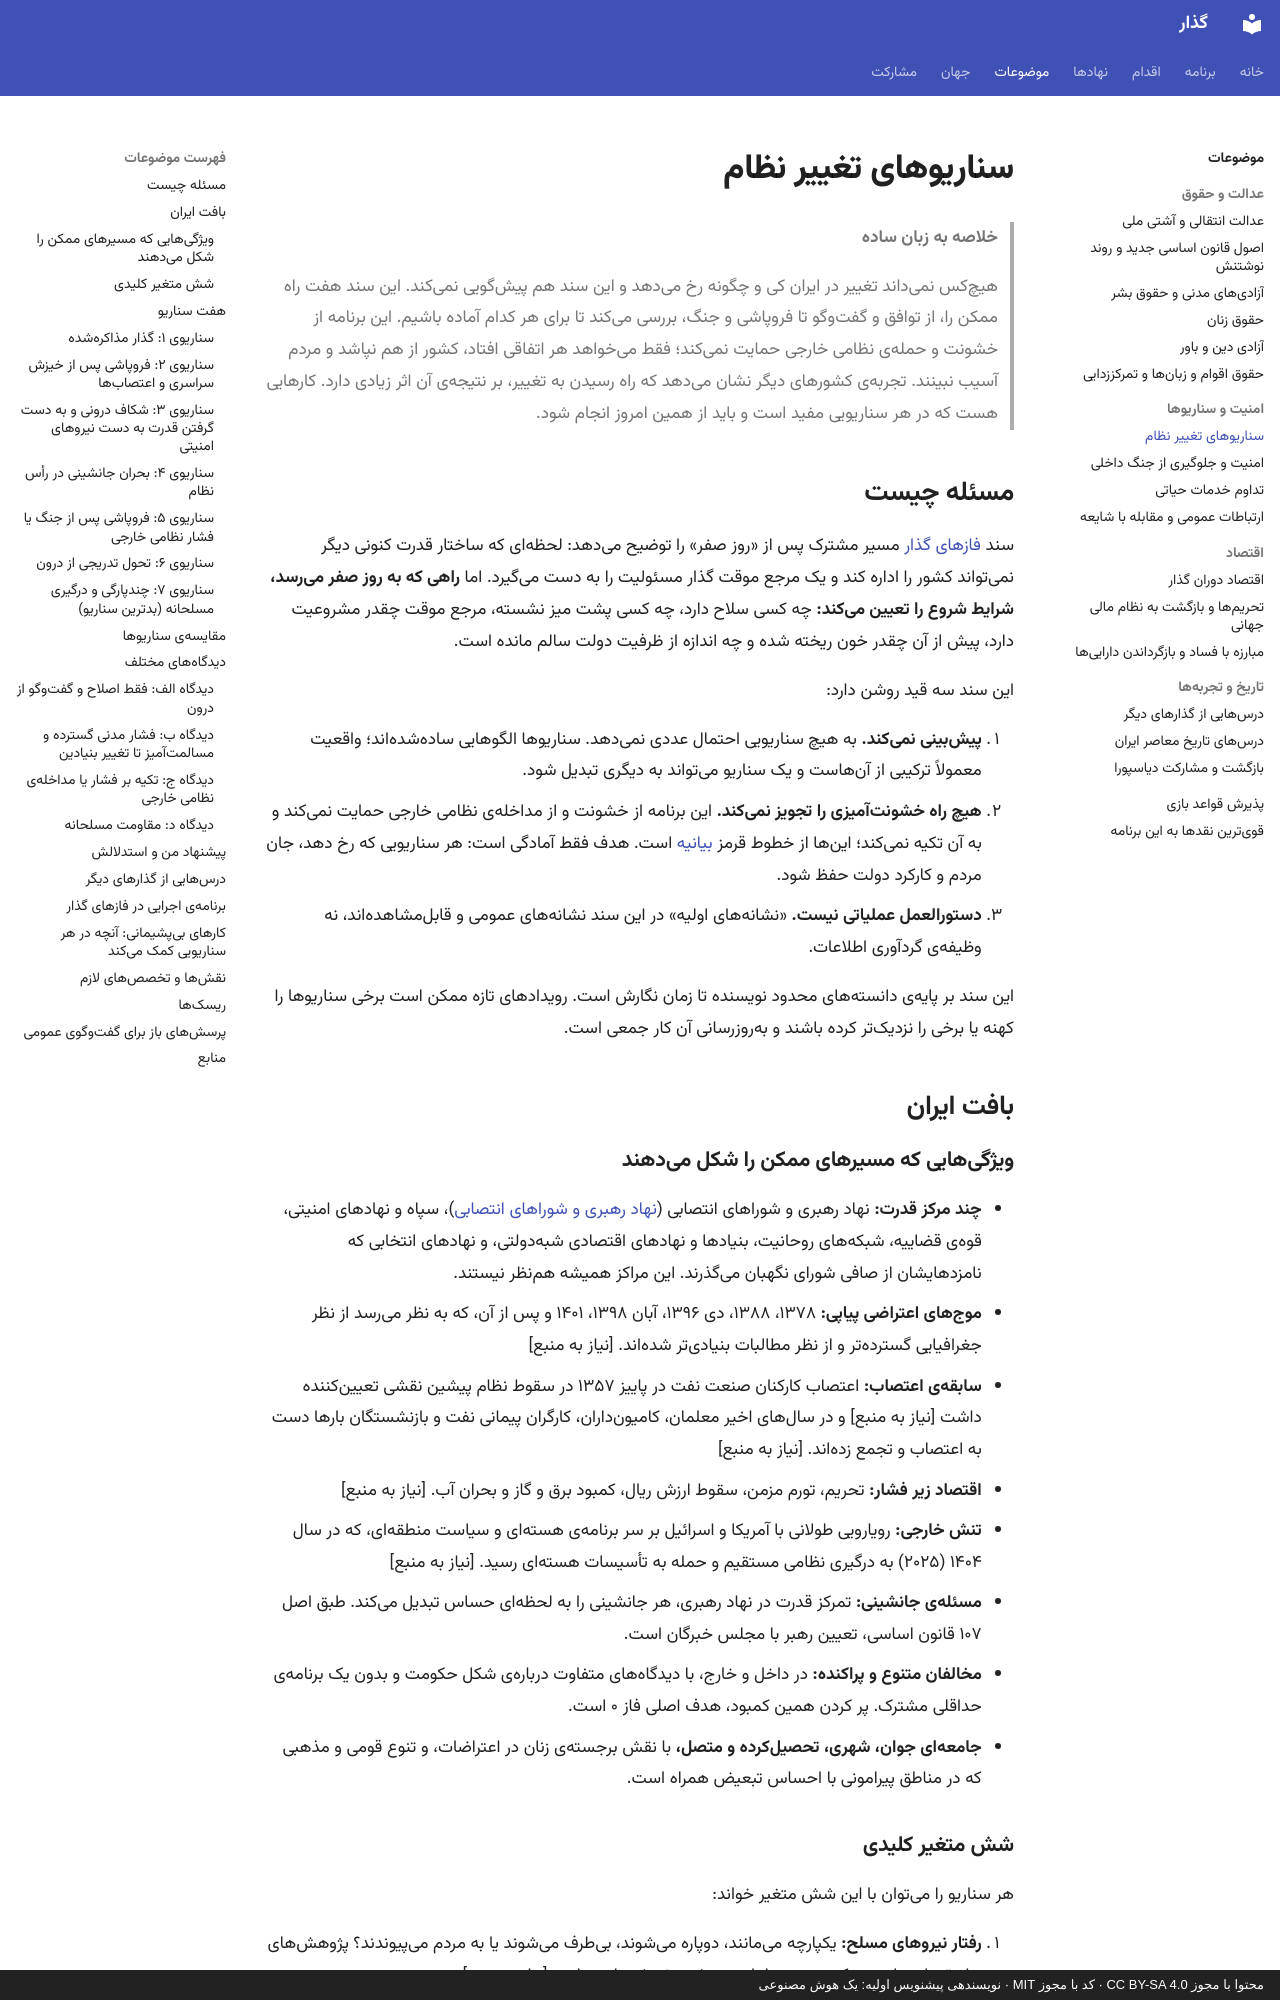

repository: 25mordad/iran-gozar · page: topics/regime-change-scenarios/index.html · generator: mkdocs · copyright: محتوا با مجوز CC BY-SA 4.0 · کد با مجوز MIT · نویسندهی پیشنویس اولیه: یک هوش مصنوعی

---
title: سناریوهای تغییر نظام
description: هفت راه ممکن برای رسیدن به «روز صفر»، نشانهها و خطرهای هر کدام، و کارهایی که در هر سناریویی به کار میآید
status: draft
---

# سناریوهای تغییر نظام

> **خلاصه به زبان ساده**
>
> هیچکس نمیداند تغییر در ایران کی و چگونه رخ میدهد و این سند هم پیشگویی نمیکند.
> این سند هفت راه ممکن را، از توافق و گفتوگو تا فروپاشی و جنگ، بررسی میکند تا برای هر کدام آماده باشیم.
> این برنامه از خشونت و حملهی نظامی خارجی حمایت نمیکند؛ فقط میخواهد هر اتفاقی افتاد، کشور از هم نپاشد و مردم آسیب نبینند.
> تجربهی کشورهای دیگر نشان میدهد که راه رسیدن به تغییر، بر نتیجهی آن اثر زیادی دارد.
> کارهایی هست که در هر سناریویی مفید است و باید از همین امروز انجام شود.

## مسئله چیست

سند [فازهای گذار](../transition-phases.md) مسیر مشترک پس از «روز صفر» را توضیح میدهد: لحظهای که ساختار قدرت کنونی دیگر نمیتواند کشور را اداره کند و یک مرجع موقت گذار مسئولیت را به دست میگیرد. اما **راهی که به روز صفر میرسد، شرایط شروع را تعیین میکند:** چه کسی سلاح دارد، چه کسی پشت میز نشسته، مرجع موقت چقدر مشروعیت دارد، پیش از آن چقدر خون ریخته شده و چه اندازه از ظرفیت دولت سالم مانده است.

این سند سه قید روشن دارد:

1. **پیشبینی نمیکند.** به هیچ سناریویی احتمال عددی نمیدهد. سناریوها الگوهایی سادهشدهاند؛ واقعیت معمولاً ترکیبی از آنهاست و یک سناریو میتواند به دیگری تبدیل شود.
2. **هیچ راه خشونتآمیزی را تجویز نمیکند.** این برنامه از خشونت و از مداخلهی نظامی خارجی حمایت نمیکند و به آن تکیه نمیکند؛ اینها از خطوط قرمز [بیانیه](../manifesto.md) است. هدف فقط آمادگی است: هر سناریویی که رخ دهد، جان مردم و کارکرد دولت حفظ شود.
3. **دستورالعمل عملیاتی نیست.** «نشانههای اولیه» در این سند نشانههای عمومی و قابلمشاهدهاند، نه وظیفهی گردآوری اطلاعات.

این سند بر پایهی دانستههای محدود نویسنده تا زمان نگارش است. رویدادهای تازه ممکن است برخی سناریوها را کهنه یا برخی را نزدیکتر کرده باشند و بهروزرسانی آن کار جمعی است.

## بافت ایران

### ویژگیهایی که مسیرهای ممکن را شکل میدهند

- **چند مرکز قدرت:** نهاد رهبری و شوراهای انتصابی ([نهاد رهبری و شوراهای انتصابی](../institutions/leadership-councils.md))، سپاه و نهادهای امنیتی، قوهی قضاییه، شبکههای روحانیت، بنیادها و نهادهای اقتصادی شبهدولتی، و نهادهای انتخابی که نامزدهایشان از صافی شورای نگهبان میگذرند. این مراکز همیشه همنظر نیستند.
- **موجهای اعتراضی پیاپی:** ۱۳۷۸، ۱۳۸۸، دی ۱۳۹۶، آبان ۱۳۹۸، ۱۴۰۱ و پس از آن، که به نظر میرسد از نظر جغرافیایی گستردهتر و از نظر مطالبات بنیادیتر شدهاند. [نیاز به منبع]
- **سابقهی اعتصاب:** اعتصاب کارکنان صنعت نفت در پاییز ۱۳۵۷ در سقوط نظام پیشین نقشی تعیینکننده داشت [نیاز به منبع] و در سالهای اخیر معلمان، کامیونداران، کارگران پیمانی نفت و بازنشستگان بارها دست به اعتصاب و تجمع زدهاند. [نیاز به منبع]
- **اقتصاد زیر فشار:** تحریم، تورم مزمن، سقوط ارزش ریال، کمبود برق و گاز و بحران آب. [نیاز به منبع]
- **تنش خارجی:** رویارویی طولانی با آمریکا و اسرائیل بر سر برنامهی هستهای و سیاست منطقهای، که در سال ۱۴۰۴ (۲۰۲۵) به درگیری نظامی مستقیم و حمله به تأسیسات هستهای رسید. [نیاز به منبع]
- **مسئلهی جانشینی:** تمرکز قدرت در نهاد رهبری، هر جانشینی را به لحظهای حساس تبدیل میکند. طبق اصل ۱۰۷ قانون اساسی، تعیین رهبر با مجلس خبرگان است.
- **مخالفان متنوع و پراکنده:** در داخل و خارج، با دیدگاههای متفاوت دربارهی شکل حکومت و بدون یک برنامهی حداقلی مشترک. پر کردن همین کمبود، هدف اصلی فاز ۰ است.
- **جامعهای جوان، شهری، تحصیلکرده و متصل،** با نقش برجستهی زنان در اعتراضات، و تنوع قومی و مذهبی که در مناطق پیرامونی با احساس تبعیض همراه است.
